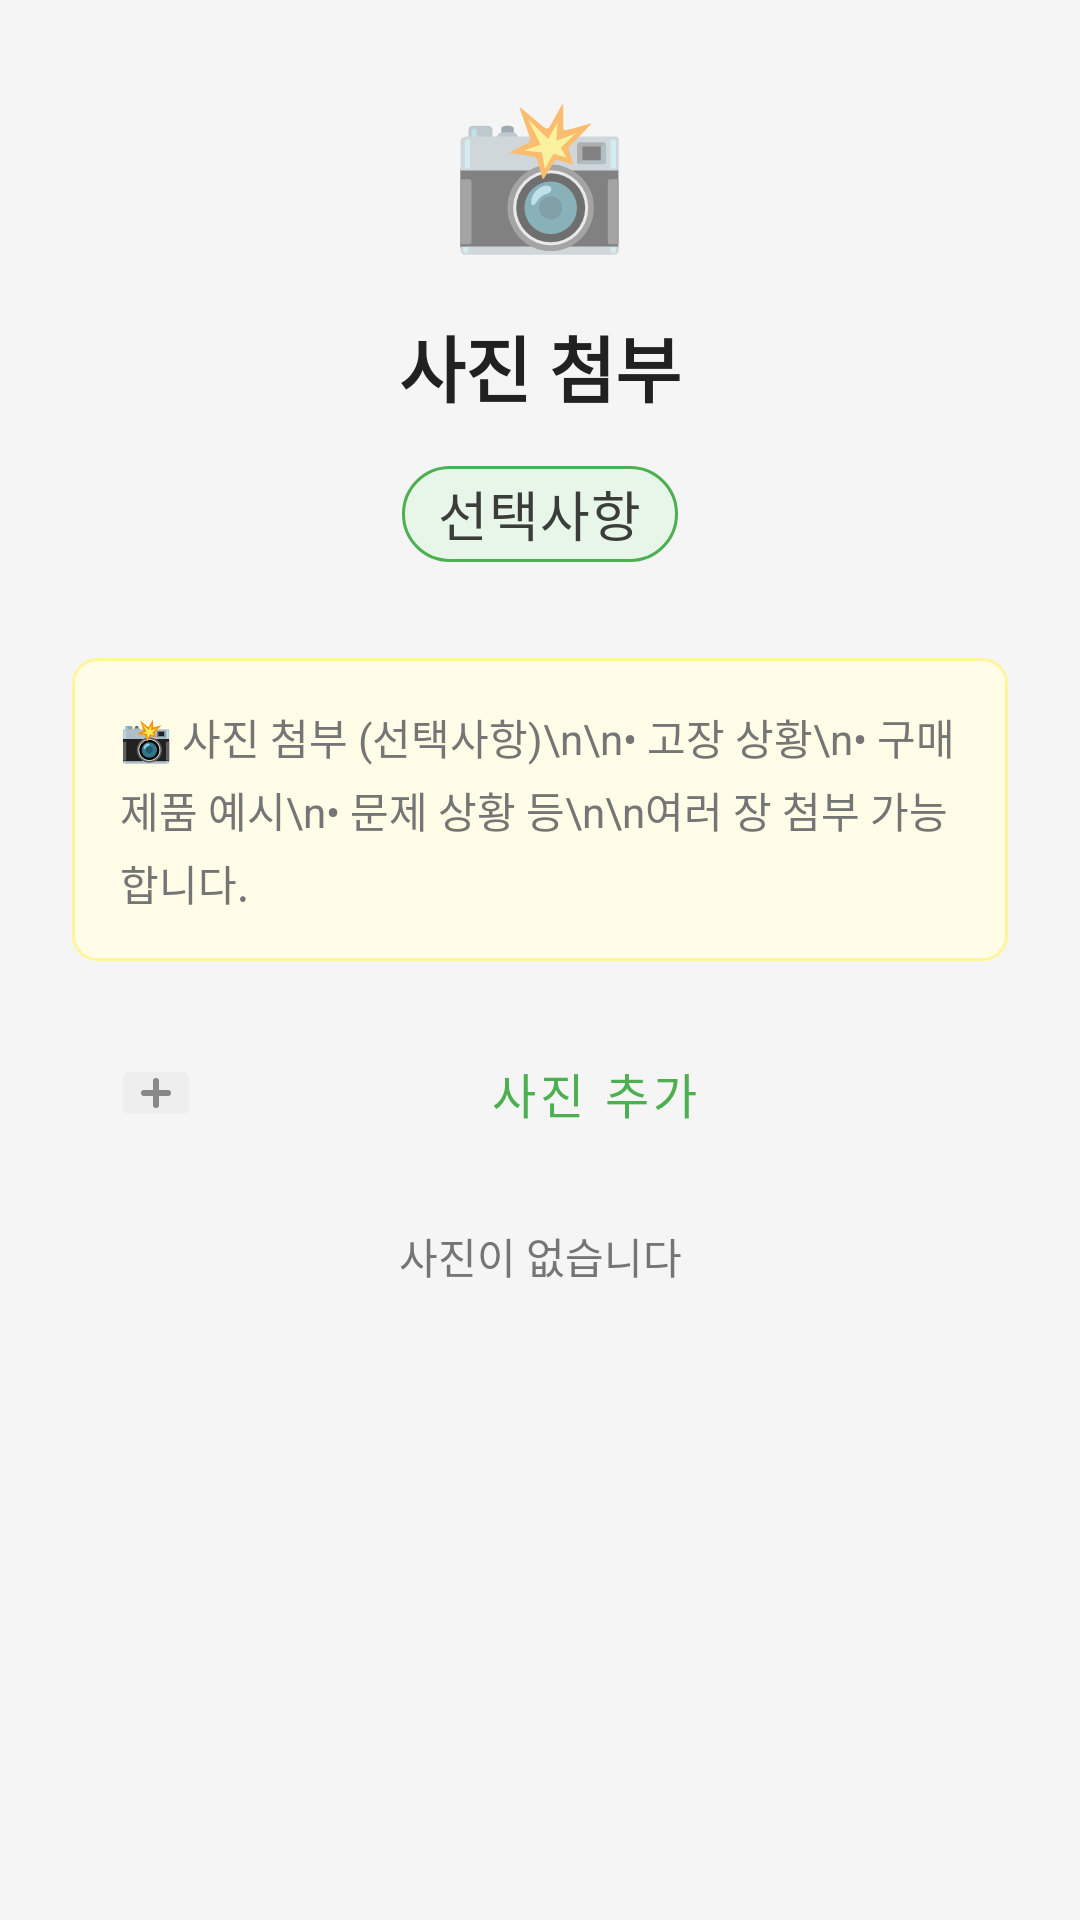

Android layout source for this screen:
<!-- AndroidManifest.xml: application theme Theme.PurchaseRequest -->
<!-- res/layout/fragment_photo.xml -->
<?xml version="1.0" encoding="utf-8"?>
<LinearLayout xmlns:android="http://schemas.android.com/apk/res/android"
    xmlns:app="http://schemas.android.com/apk/res-auto"
    android:layout_width="match_parent"
    android:layout_height="match_parent"
    android:orientation="vertical"
    android:padding="24dp">

    
    <LinearLayout
        android:layout_width="match_parent"
        android:layout_height="wrap_content"
        android:orientation="vertical"
        android:gravity="center"
        android:layout_marginBottom="24dp">

        
        <TextView
            android:layout_width="wrap_content"
            android:layout_height="wrap_content"
            android:text="📸"
            android:textSize="48sp"
            android:layout_marginBottom="16dp" />

        
        <TextView
            android:layout_width="wrap_content"
            android:layout_height="wrap_content"
            android:text="사진 첨부"
            android:textSize="24sp"
            android:textStyle="bold"
            android:textColor="@color/text_primary"
            android:layout_marginBottom="8dp" />

        
        <com.google.android.material.chip.Chip
            android:layout_width="wrap_content"
            android:layout_height="wrap_content"
            android:text="선택사항"
            android:clickable="false"
            app:chipBackgroundColor="@color/chip_optional_bg"
            app:chipStrokeColor="@color/chip_optional_stroke"
            app:chipStrokeWidth="1dp" />

    </LinearLayout>

    
    <TextView
        android:id="@+id/tvOptional"
        android:layout_width="match_parent"
        android:layout_height="wrap_content"
        android:text="📸 사진 첨부 (선택사항)\n\n• 고장 상황\n• 구매 제품 예시\n• 문제 상황 등\n\n여러 장 첨부 가능합니다."
        android:textSize="14sp"
        android:textColor="@color/text_secondary"
        android:padding="16dp"
        android:background="@drawable/info_background_light"
        android:layout_marginBottom="16dp"
        android:lineSpacingExtra="4dp" />

    
    <Button
        android:id="@+id/btnAddPhoto"
        android:layout_width="match_parent"
        android:layout_height="56dp"
        android:text="사진 추가"
        android:textSize="16sp"
        android:drawableStart="@drawable/ic_add_photo"
        android:drawablePadding="12dp"
        style="@style/Widget.MaterialComponents.Button.OutlinedButton"
        android:layout_marginBottom="16dp" />

    
    <TextView
        android:id="@+id/tvPhotoCount"
        android:layout_width="match_parent"
        android:layout_height="wrap_content"
        android:text="사진이 없습니다"
        android:textSize="14sp"
        android:textColor="@color/text_secondary"
        android:gravity="center"
        android:layout_marginBottom="16dp" />

    
    <androidx.recyclerview.widget.RecyclerView
        android:id="@+id/rvPhotos"
        android:layout_width="match_parent"
        android:layout_height="0dp"
        android:layout_weight="1"
        android:padding="4dp"
        android:clipToPadding="false" />

</LinearLayout>
<!-- resources referenced by this layout -->
<resources>
  <color name="chip_optional_bg">#E8F5E9</color>
  <color name="chip_optional_stroke">#4CAF50</color>
  <color name="text_primary">#212121</color>
  <color name="text_secondary">#757575</color>
  <!-- drawable ic_add_photo (drawable) -->
  <vector xmlns:android="http://schemas.android.com/apk/res/android"
      android:width="24dp"
      android:height="24dp"
      android:viewportWidth="24"
      android:viewportHeight="24">
  
      
      <path
          android:fillColor="#FFEEEEEE"
          android:pathData="M3,5h18a2,2 0 0,1 2,2v10a2,2 0 0,1 -2,2h-18a2,2 0 0,1 -2,-2v-10a2,2 0 0,1 2,-2z" />
  
      
      <path
          android:strokeColor="#FF888888"
          android:strokeWidth="2"
          android:fillColor="@android:color/transparent"
          android:strokeLineCap="round"
          android:pathData="M12,8v8M8,12h8"/>
  </vector>
  <!-- drawable info_background_light (drawable) -->
  <shape xmlns:android="http://schemas.android.com/apk/res/android">
      <solid android:color="#FFFDE7"/> 
      <corners android:radius="8dp"/>
      <stroke android:width="1dp" android:color="#FFF59D"/> 
  </shape>
  <style name="Theme.PurchaseRequest" parent="Theme.MaterialComponents.DayNight.DarkActionBar">
          
          <item name="colorPrimary">@color/primary_color</item>
          <item name="colorPrimaryVariant">@color/success_color</item>
          <item name="colorOnPrimary">@color/white</item>
  
          
          <item name="colorSecondary">@color/secondary_color</item>
          <item name="colorSecondaryVariant">@color/info_color</item>
          <item name="colorOnSecondary">@color/white</item>
  
          
          <item name="android:colorBackground">@color/background_light</item>
          <item name="colorSurface">@color/background_white</item>
          <item name="colorOnBackground">@color/text_primary</item>
          <item name="colorOnSurface">@color/text_primary</item>
  
          
          <item name="android:statusBarColor">@color/primary_color</item>
          <item name="android:windowLightStatusBar">false</item>
          <item name="android:navigationBarColor">@color/background_white</item>
          <item name="android:windowLightNavigationBar" tools:targetApi="27">true</item>
  
          
          <item name="colorError">@color/error_color</item>
          <item name="colorOnError">@color/white</item>
  
          
          <item name="android:textColorPrimary">@color/text_primary</item>
          <item name="android:textColorSecondary">@color/text_secondary</item>
          <item name="android:textColorHint">@color/text_hint</item>
  
          
          <item name="colorControlNormal">@color/text_secondary</item>
          <item name="colorControlActivated">@color/primary_color</item>
          <item name="colorControlHighlight">@color/primary_color</item>
  
          
          <item name="android:textSize">18sp</item>
  
          
          <item name="android:windowBackground">@color/background_light</item>
          <item name="android:windowContentTransitions">true</item>
      </style>
  <color name="primary_color">#4CAF50</color>
  <color name="success_color">#4CAF50</color>
  <color name="white">#FFFFFFFF</color>
  <color name="secondary_color">#2196F3</color>
  <color name="info_color">#2196F3</color>
  <color name="background_light">#F5F5F5</color>
  <color name="background_white">#FFFFFF</color>
  <color name="error_color">#F44336</color>
  <color name="text_hint">#BDBDBD</color>
</resources>
